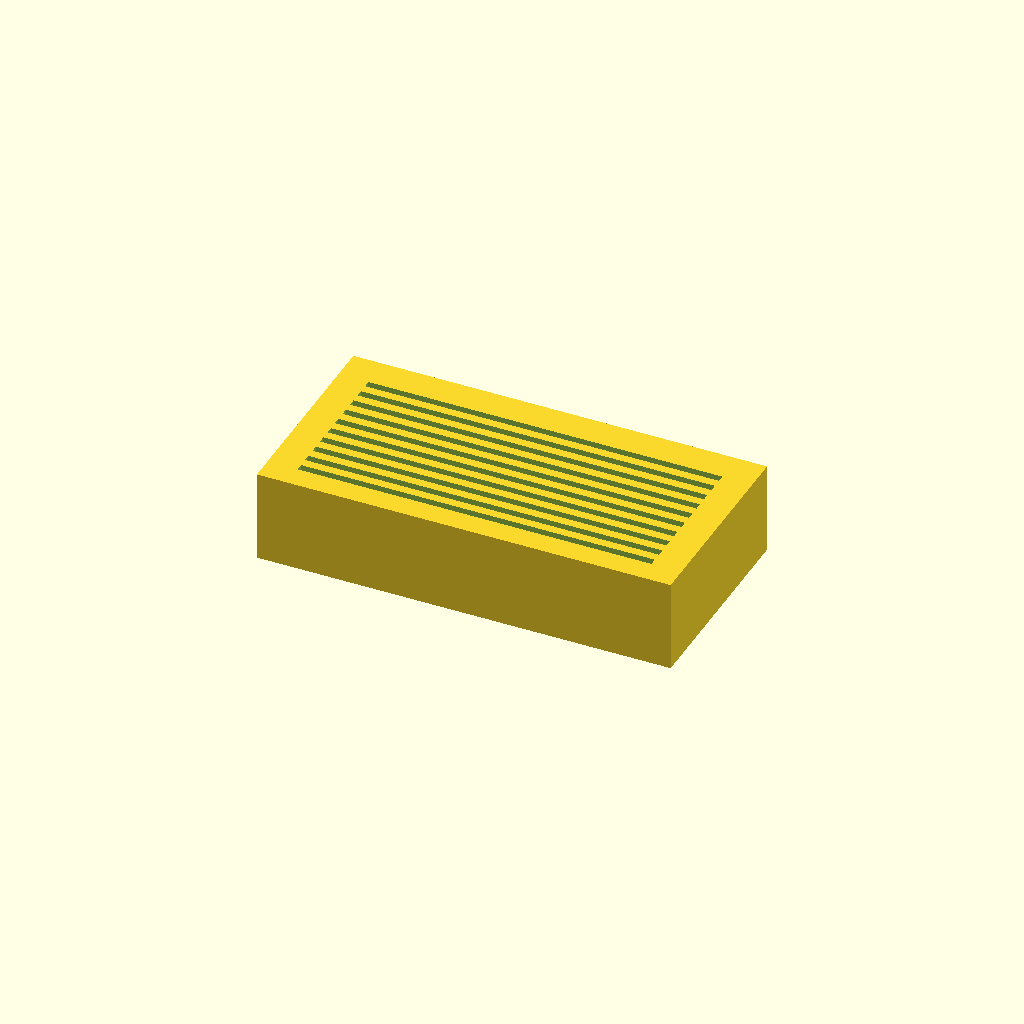
Cell 1 — every parameter at its default value.
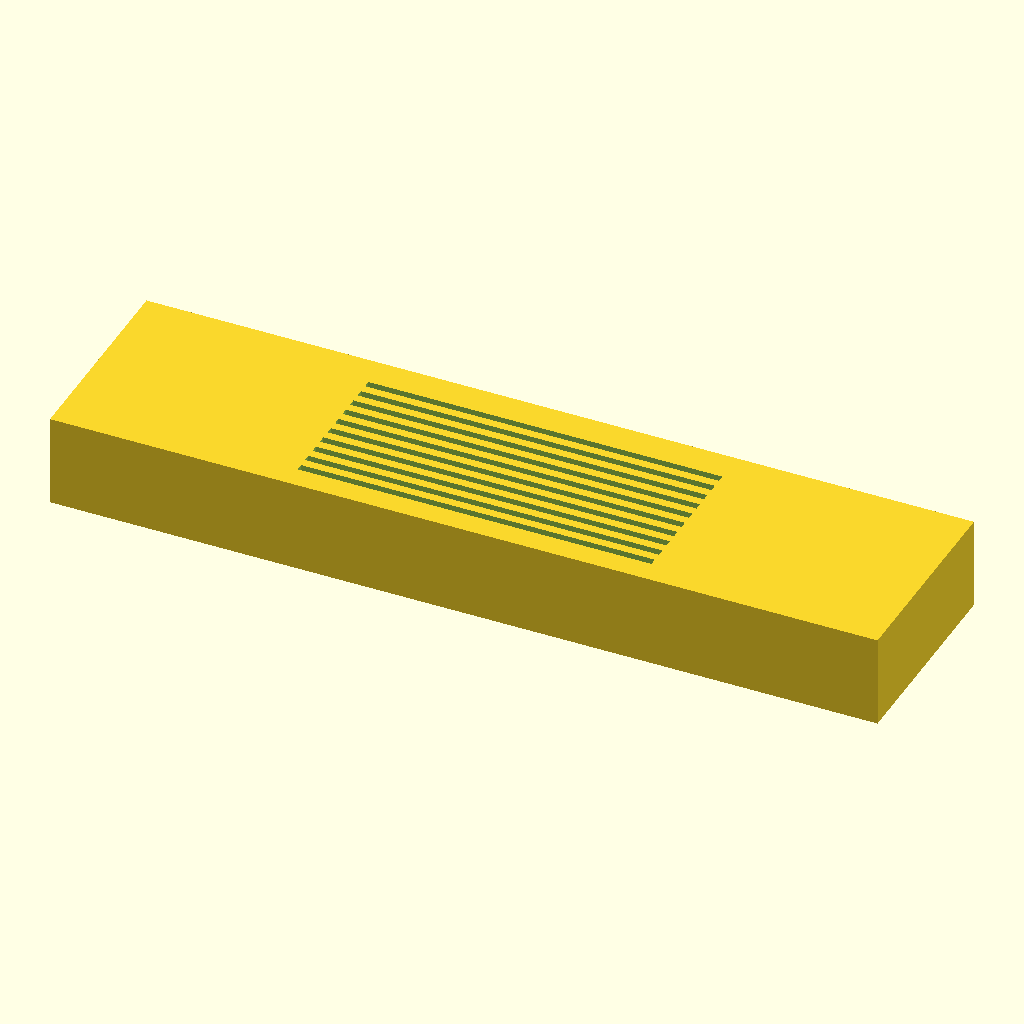
Cell 2: block_len = 180 (everything else at default).
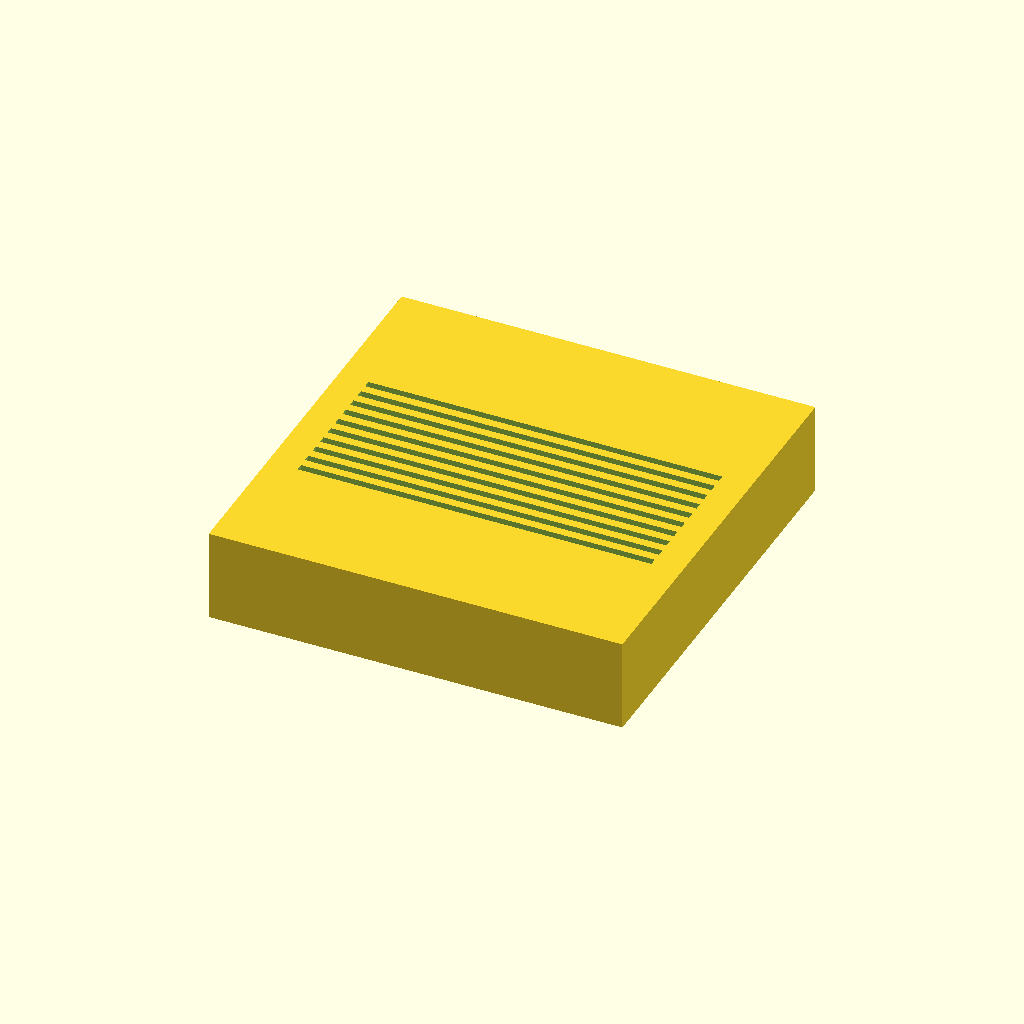
Cell 3: block_wid = 90 (everything else at default).
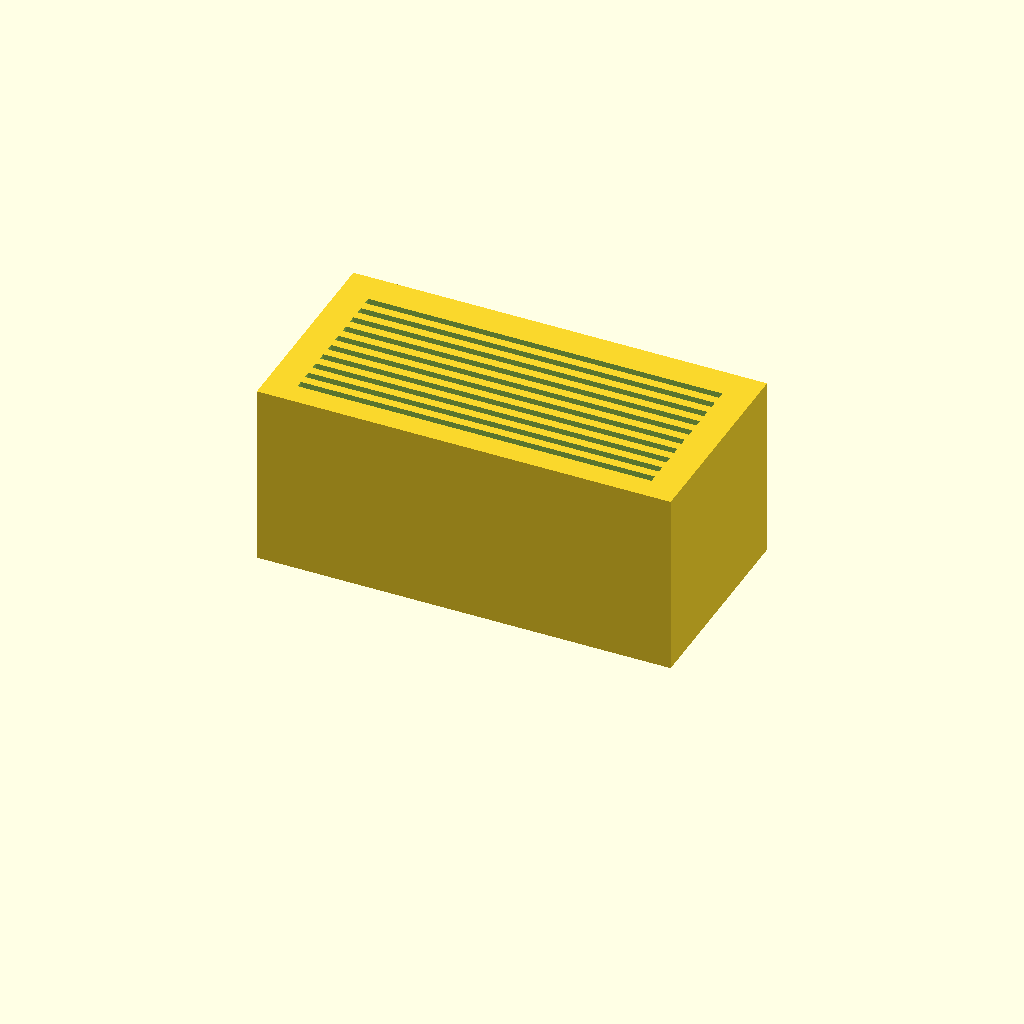
Cell 4 — block_ht set to 40, the other parameters unchanged.
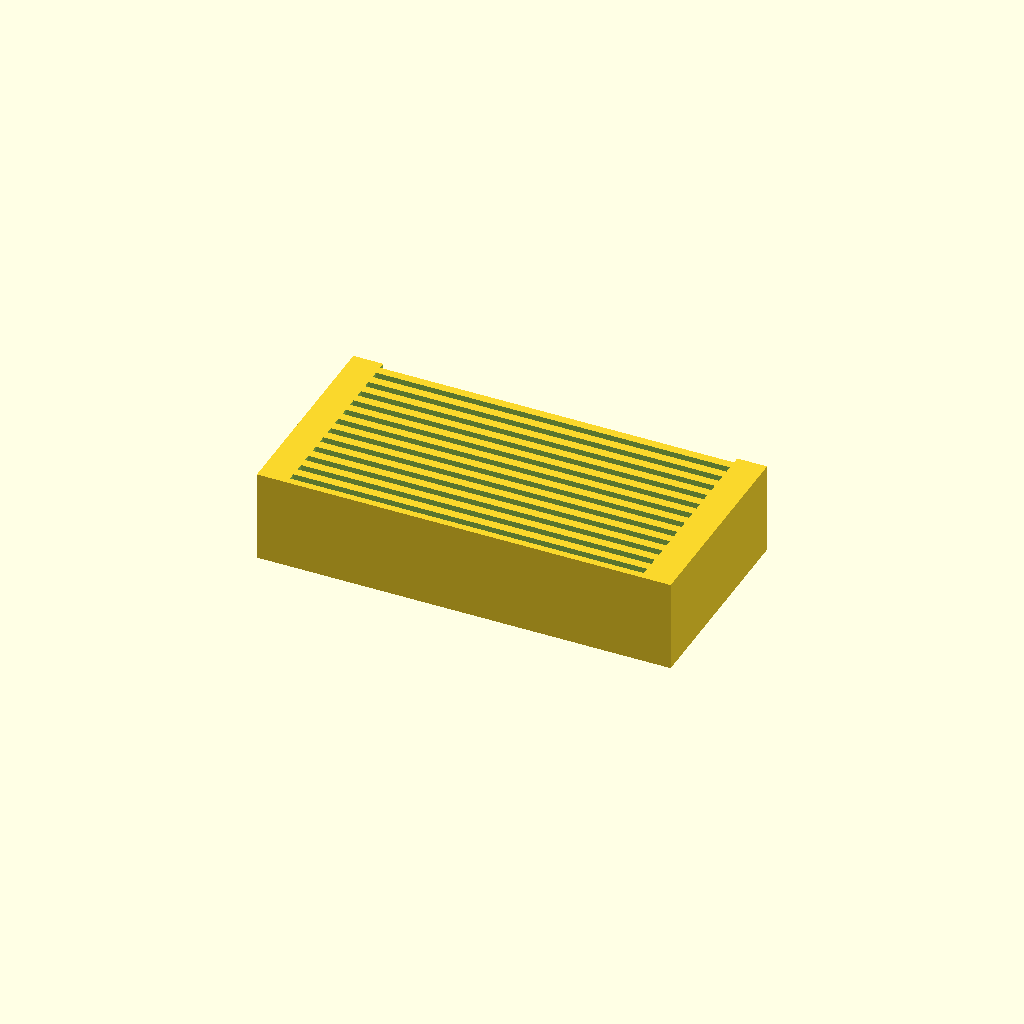
Cell 5 — slot_count set to 20, the other parameters unchanged.
One fixed orthographic camera (rotation 55°, 0°, 25°; colour scheme Cornfield) for every cell.
Source of the model, bench/results/gpu-v3-g1/code/scadcoder-v3/slide_drying_rack_s6_a2.scad:
// Drying rack for 10 microscope slides, standing upright on their long edge
// Units: mm

// ---- Block ----
block_len   = 90;    // X length of base block
block_wid   = 45;    // Y width of base block
block_ht    = 20;    // Z height of base block

// ---- Slots ----
slot_count  = 10;    // number of parallel slots
slot_len    = 77;    // slot length along X
slot_w      = 1.6;   // slot width in Y
slot_depth  = 10;    // slot depth from top face (Z)
slot_pitch  = 3.5;   // centre-to-centre spacing in Y
overcut     = 0.5;   // extra length so cutters pass through the top face

// ---- Resolution ----
$fn = 64;

// ---- Derived ----
slot_group_w = slot_count * slot_pitch;                 // total width of slot group (35 mm)
block_y0     = -block_wid / 2;                          // block lower Y edge
slot_y0      = block_y0 + (block_wid - slot_group_w) / 2;   // first slot lower edge
z_top        = block_ht;                                // top face height

// ---- Model ----
difference() {
    // Solid base block, centred in X, resting on z = 0
    translate([-block_len / 2, block_y0, 0])
        cube([block_len, block_wid, block_ht]);

    // 10 parallel slots, open at the top
    for (i = [0 : slot_count - 1])
        translate([-slot_len / 2, slot_y0 + i * slot_pitch, z_top - slot_depth])
            cube([slot_len, slot_w, slot_depth + overcut]);
}
Customizer parameters (derived from the source; name, type, default, range or options):
block_len: number, default 90
block_wid: number, default 45
block_ht: number, default 20
slot_count: number, default 10
slot_len: number, default 77
slot_w: number, default 1.6
slot_depth: number, default 10
slot_pitch: number, default 3.5
overcut: number, default 0.5
